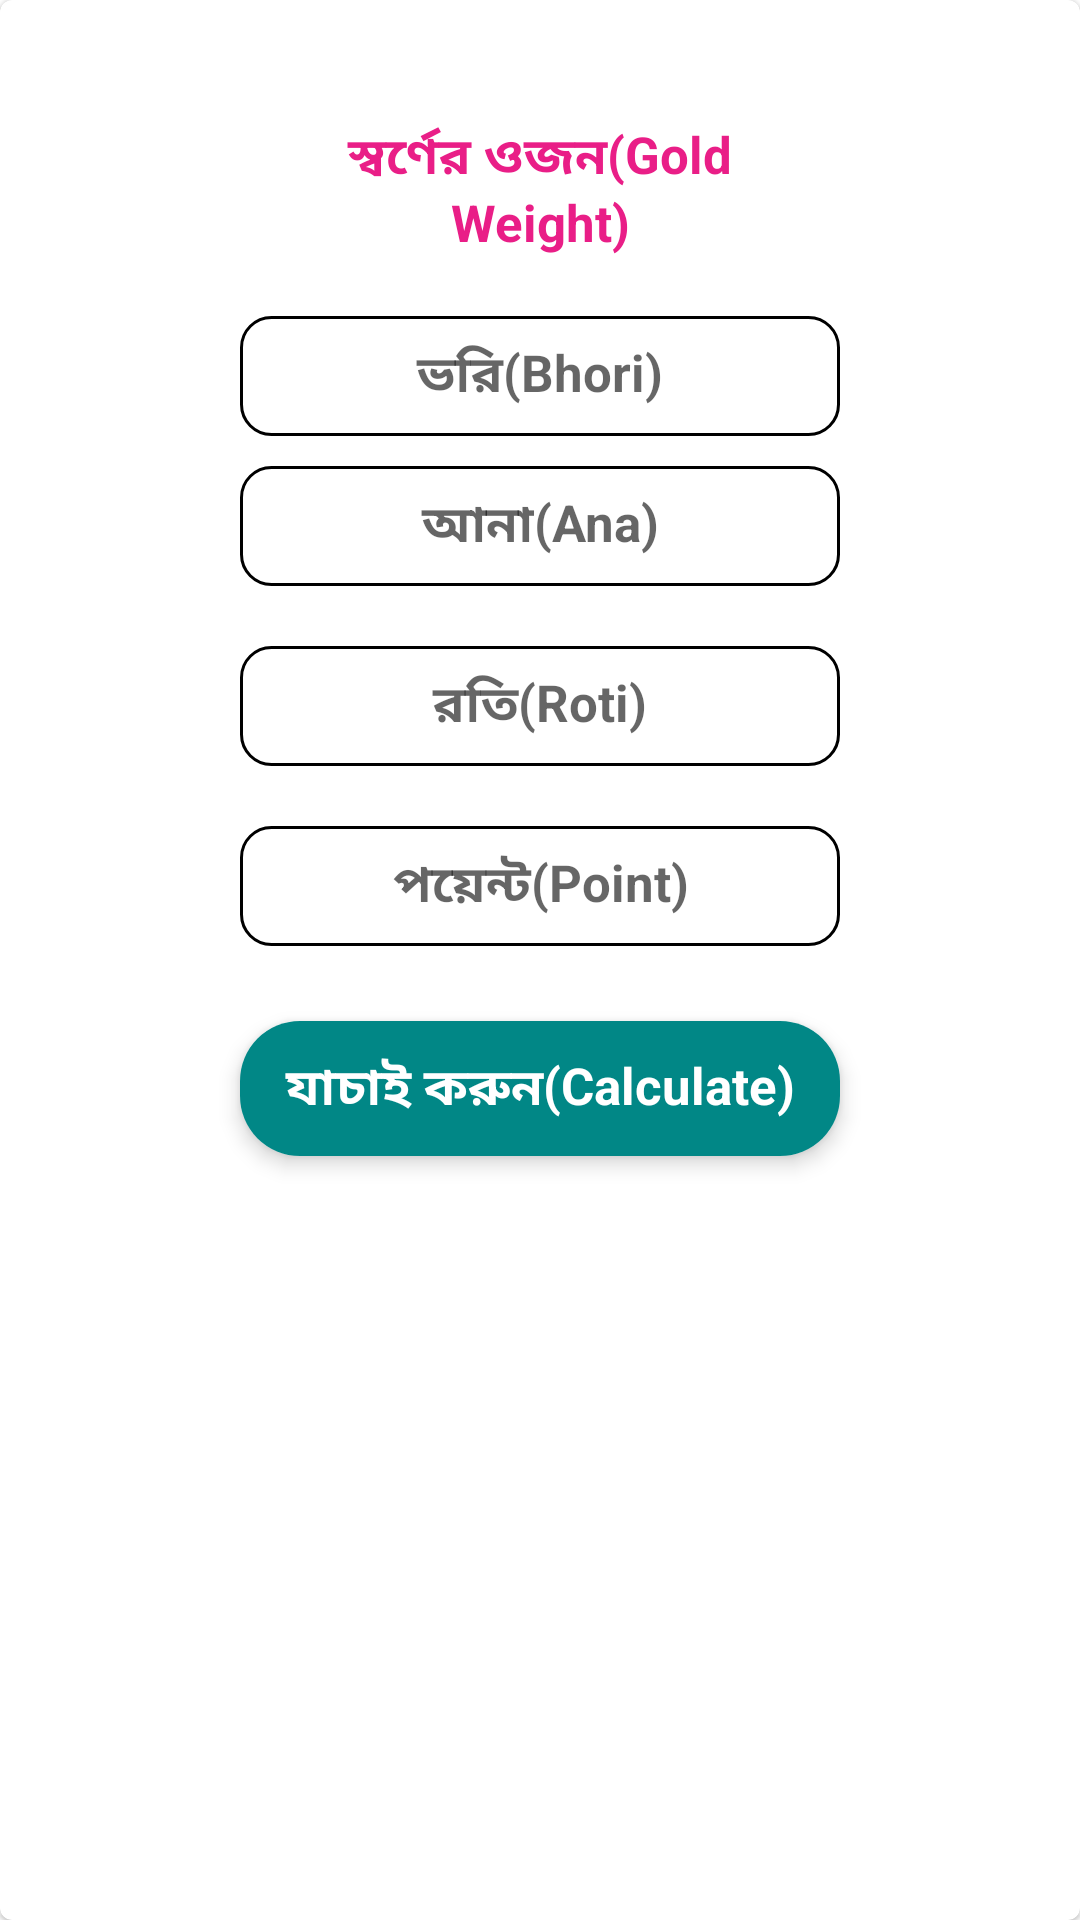

Write the Android layout XML for this screen, with the resource values it uses.
<!-- AndroidManifest.xml: application theme Theme.SornerHisab -->
<!-- res/layout/layout_gold_weight_vori.xml -->
<?xml version="1.0" encoding="utf-8"?>
<com.google.android.material.card.MaterialCardView
    xmlns:android="http://schemas.android.com/apk/res/android"
    android:layout_width="match_parent"
    xmlns:app="http://schemas.android.com/apk/res-auto"
    android:gravity="center"
    android:orientation="vertical"
    android:layout_height="match_parent">

    <LinearLayout
        android:layout_width="match_parent"
        android:layout_height="wrap_content"
        android:orientation="vertical"
        android:gravity="center">

        <TextView
            style="@style/tv_common_bold"
            android:layout_width="200dp"
            android:layout_height="wrap_content"
            android:layout_marginTop="30dp"
            android:textColor="@color/c_int_price_calculation"
            android:text="স্বর্ণের ওজন(Gold Weight)"
            android:textStyle="bold" />

        <EditText
            android:id="@+id/etVori"
            style="@style/et_common_bold"
            android:layout_marginStart="10dp"
            android:layout_marginEnd="10dp"
            android:paddingStart="30dp"
            android:layout_marginTop="10dp"
            android:background="@drawable/bg_border"
            android:paddingEnd="30dp"
            android:layout_width="200dp"
            android:layout_height="40dp"
            android:hint="ভরি(Bhori)"
            android:inputType="number" />

        <EditText
            android:id="@+id/etAna"
            style="@style/et_common_bold"
            android:layout_marginStart="10dp"
            android:layout_marginEnd="10dp"
            android:layout_marginTop="10dp"
            android:layout_marginBottom="10dp"
            android:background="@drawable/bg_border"
            android:paddingStart="20dp"
            android:paddingEnd="20dp"
            android:layout_width="200dp"
            android:layout_height="40dp"
            android:hint="আনা(Ana)"
            android:inputType="number" />

        <EditText
            android:id="@+id/etRoti"
            style="@style/et_common_bold"
            android:layout_marginStart="10dp"
            android:layout_marginEnd="10dp"
            android:layout_marginTop="10dp"
            android:layout_marginBottom="10dp"
            android:background="@drawable/bg_border"
            android:paddingStart="20dp"
            android:paddingEnd="20dp"
            android:layout_width="200dp"
            android:layout_height="40dp"
            android:hint="রতি(Roti)"
            android:inputType="number" />

        <EditText
            android:id="@+id/etPoint"
            style="@style/et_common_bold"
            android:layout_marginStart="10dp"
            android:layout_marginEnd="10dp"
            android:layout_marginTop="10dp"
            android:layout_marginBottom="10dp"
            android:background="@drawable/bg_border"
            android:paddingStart="20dp"
            android:paddingEnd="20dp"
            android:layout_width="200dp"
            android:layout_height="40dp"
            android:hint="পয়েন্ট(Point)"
            android:inputType="number"
            />

        <com.google.android.material.card.MaterialCardView
            android:id="@+id/cv_calculate"
            style="@style/cv_spinner_FullReport"
            android:layout_width="200dp"
            android:layout_height="wrap_content"
            app:cardCornerRadius="20dp"
            android:layout_margin="15dp"
            app:layout_constraintEnd_toEndOf="parent"
            app:layout_constraintStart_toStartOf="parent"
            app:layout_constraintTop_toBottomOf="@+id/cv_goldWeight"
            android:layout_marginBottom="30dp">

            <TextView
                android:id="@+id/btnCalculate"
                style="@style/tv_common_bold"
                android:layout_width="match_parent"
                android:layout_height="wrap_content"
                android:background="@color/primary"
                android:textColor="@color/white"
                android:text="যাচাই করুন(Calculate)"
                android:textStyle="bold" />

        </com.google.android.material.card.MaterialCardView>

    </LinearLayout>



</com.google.android.material.card.MaterialCardView>
<!-- resources referenced by this layout -->
<resources>
  <color name="c_int_price_calculation">#E91E87</color>
  <color name="primary">#FF018786</color>
  <color name="white">#FFFFFFFF</color>
  <!-- drawable bg_border (drawable) -->
  <?xml version="1.0" encoding="utf-8"?>
  <shape xmlns:android="http://schemas.android.com/apk/res/android">
      <stroke
          android:width="1dp"
          android:color="@color/black" />
  
      <corners
          android:radius="10dp"
          />
  </shape>
  <style name="cv_spinner_FullReport">
          <item name="cardElevation">4dp</item>
          <item name="cardCornerRadius">4dp</item>
          <item name="android:layout_marginStart">5dp</item>
          <item name="android:layout_marginEnd">5dp</item>
          <item name="android:layout_marginTop">1dp</item>
          <item name="android:layout_marginBottom">1dp</item>
      </style>
  <style name="et_common_bold">
          <item name="android:layout_height">40dp</item>
          <item name="android:layout_width">wrap_content</item>
          <item name="android:paddingStart">10dp</item>
          <item name="android:paddingEnd">10dp</item>
          <item name="android:paddingTop">6dp</item>
          <item name="android:paddingBottom">6dp</item>
          <item name="android:textColor">@color/black</item>
          <item name="android:textSize">17sp</item>
          <item name="android:textStyle">bold</item>
          <item name="android:background">@color/white</item>
          <item name="android:gravity">center</item>
          <item name="android:textAlignment">gravity</item>
      </style>
  <style name="tv_common_bold">
          <item name="android:layout_height">wrap_content</item>
          <item name="android:layout_width">wrap_content</item>
          <item name="android:paddingStart">10dp</item>
          <item name="android:paddingEnd">10dp</item>
          <item name="android:paddingTop">10dp</item>
          <item name="android:paddingBottom">10dp</item>
          <item name="android:textColor">@color/black</item>
          <item name="android:textSize">17sp</item>
          <item name="android:textStyle">bold</item>
          <item name="android:background">@color/white</item>
          <item name="android:gravity">center</item>
          <item name="android:textAlignment">gravity</item>
      </style>
  <style name="Theme.SornerHisab" parent="Theme.MaterialComponents.DayNight.DarkActionBar">
          
          <item name="colorPrimary">@color/primary</item>
          <item name="colorPrimaryVariant">@color/primary_dark</item>
          <item name="colorOnPrimary">@color/white</item>
          
          <item name="colorSecondary">@color/c_int_price_calculation</item>
          <item name="colorSecondaryVariant">@color/teal_700</item>
          <item name="colorOnSecondary">@color/black</item>
          
          <item name="android:statusBarColor" tools:targetApi="l">@color/primary</item>
          
      </style>
  <color name="black">#FF000000</color>
  <color name="primary_dark">#006c6b</color>
  <color name="teal_700">#FF018786</color>
</resources>
